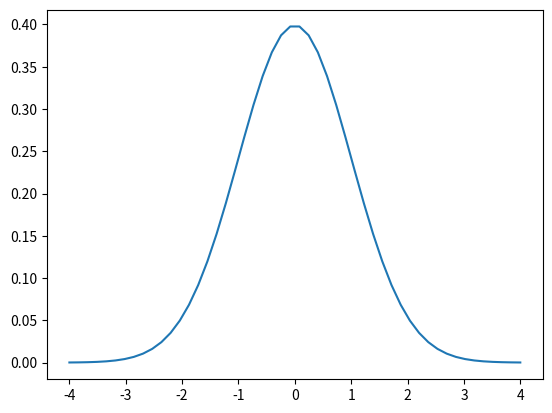

This chart was generated by the following Python code:
# Simpson 1/3 Method 
import matplotlib.pyplot as plt
import numpy as np
import math
f = lambda x: np.sqrt(1/(2*np.pi))*np.exp(-(x**2)/2)
x = np.linspace(-4,4,50)
y = f(x)
h=x[1]-x[0]
sum=0
for i in range(1,49,2):
    sum=sum+y[i]
sum1=0
for i in range(2,48,2):
    sum1=sum1+y[i]

I=(h/3)*(y[0]+y[49]+4*sum+2*sum1)
print("The final value is","%.2f"% I)
plt.plot(x,y)
plt.show()
